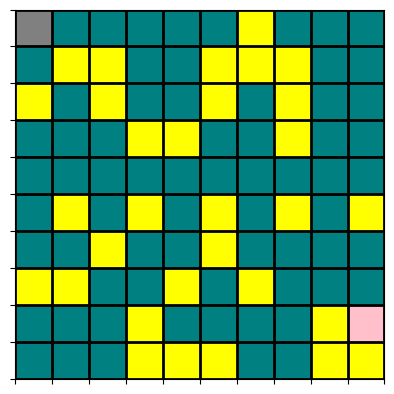
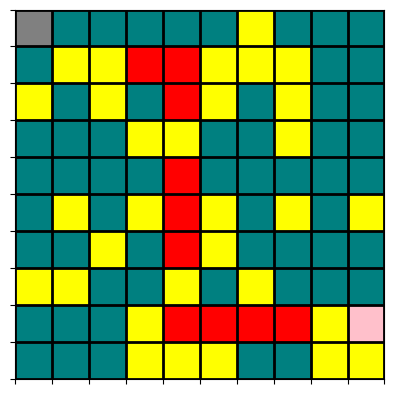
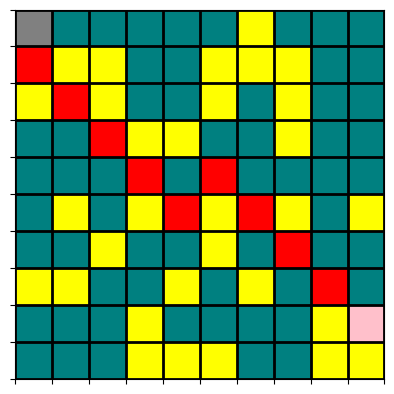
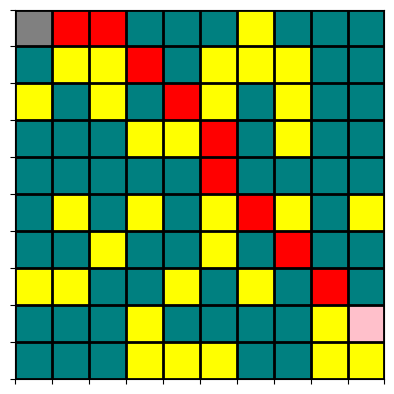
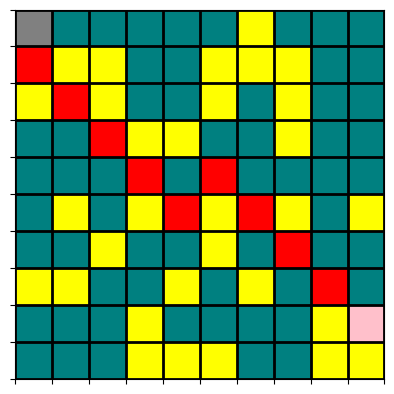
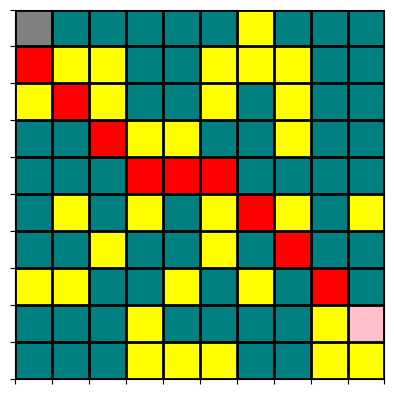
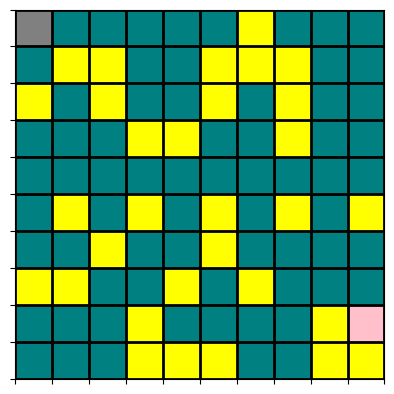
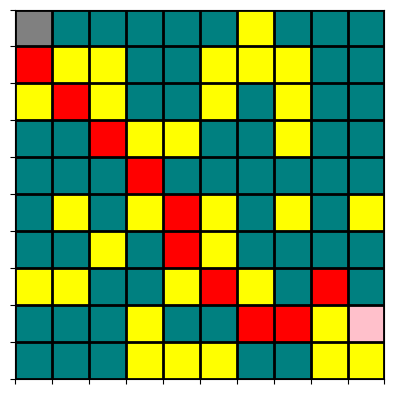
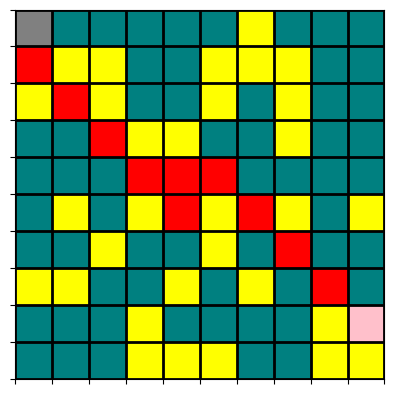

The matplotlib source for these figures, in order:
#!/usr/bin/env python
# coding: utf-8

# 

# In[15]:

import numpy as np
import matplotlib.pyplot as plt
from matplotlib import colors
from collections import deque
import heapq


# SCENARIO: A robotics group needs some help designing a path planning algorithm that can navigate around the engineering center. To get started they have designed two test environments for you to implement breadth-first, depth-first, and uniform-cost search.
# 
# - In the first environment, every movement to an adjacent cell has a cost of 1. The first environment will be represented by the `edge_weights_1` dictionary. 
# 
# - In the second enviornment, traveling to adjacent cells has a random int cost between 1 and 100. The second environment will be represented by the `edge_weights_2` dictionary. 
# 
# - Both setups have the same obstacles, free space, and goal. The code below creates and gives a visual representation of the robot's environment. 
# 
# - The first figure shows the environment itself with free spaces, barriers, robot start, and goal point. 
# 
# - The second image shows an example of what a path might look like as the robot moves through the environment.
# 
# ### Color representation
# yellow = obstacle
# 
# teal = free space
# 
# pink = goal
# 
# grey = robot start
# 
# red = part of the path

# In[16]:

# Given code
def show_path(env, path):
    env_copy = np.copy(env)
    for cell in path:
        if(env_copy[cell[0]][cell[1]] >= 5 and env_copy[cell[0]][cell[1]] < 20):
            env_copy[cell[0]][cell[1]] = 41
    show_env(env_copy)

def show_env(env):
    cmap = colors.ListedColormap(['yellow', 'teal', 'pink', 'grey', 'red'])
    bounds = [0,5,20,30,40,41]
    norm = colors.BoundaryNorm(bounds, cmap.N)

    fig, ax = plt.subplots()
    ax.imshow(env, cmap=cmap, norm=norm)
    ax.grid(which='major', axis='both', linestyle='-', color='k', linewidth=2)
    ax.set_xticks(np.arange(-.5, 10, 1));
    ax.set_yticks(np.arange(-.5, 10, 1));
    ax.xaxis.set_ticklabels([])
    ax.yaxis.set_ticklabels([])

    plt.show()

np.random.seed(303)
env = np.random.rand(10, 10) * 20
#set robot start position, grey color spot
start = (0, 0)
env[start[0]][start[1]] = 31

#set goal position pink square
goal = (8, 9)

env[goal[0]][goal[1]] = 21

# show the original graph
show_env(env)

# show an example path in the original graph, not a valid path

example_path = [(1,1), (1,2), (1,3), (1,4), (2,4), (3,4), (4,4), (5,4), (6,4), (7,4), (8,4), (8,5),(8,6),(8,7),(8,8)]
show_path(env, example_path)

# ### Graph Representation
# We represent the graph above as an adjacency dict in the following code. You can see what edges any cell has by indexing into the two dicts: 
# - `edge_weights_1`
# - `edge_weights_2`
# 
# For indexing, the top left of the graph is (row=0, col=0). Row values increase downward and column values increase to the right. 
# 
# So for example, if you wanted to look at the pink cell's (the goal location) connections you can call `print(edge_weights_2[(8,9)])` 

# In[17]:

# create dictionary
edge_weights_1 = {}
edge_weights_2 = {}

for row, row_vals in enumerate(env):
    for col, val in enumerate(env[row]):
        # create dictionary
        edge_weights_1[(row, col)] = {}
        edge_weights_2[(row, col)] = {}

        #set all 6 direction options in edge_wights
        # 1) up
        if(row > 0):
            edge_weights_1[(row, col)][(row-1, col)] = 1
            edge_weights_2[(row, col)][(row-1, col)] = np.random.randint(101)
            if(col > 0):
                edge_weights_1[(row, col)][(row-1, col-1)] = 1
                edge_weights_2[(row, col)][(row-1, col-1)] = np.random.randint(101)
            if(col < 9):
                edge_weights_1[(row, col)][(row-1, col+1)] = 1
                edge_weights_2[(row, col)][(row-1, col+1)] = np.random.randint(101)

        #2) left
        if(col > 0):
            edge_weights_1[(row, col)][(row, col-1)] = 1
            edge_weights_2[(row, col)][(row, col-1)] = np.random.randint(101)
            if(row < 9):
                edge_weights_1[(row, col)][(row+1, col-1)] = 1
                edge_weights_2[(row, col)][(row+1, col-1)] = np.random.randint(101)

        #3) down 
        if(row < 9):
                edge_weights_1[(row, col)][(row+1, col)] = 1
                edge_weights_2[(row, col)][(row+1, col)] = np.random.randint(101)
                if(col < 9): 
                    edge_weights_1[(row, col)][(row+1, col+1)] = 1
                    edge_weights_2[(row, col)][(row+1, col+1)] = np.random.randint(101)

        #) right
        if(col < 9):
                edge_weights_1[(row, col)][(row, col+1)] = 1
                edge_weights_2[(row, col)][(row, col+1)] = np.random.randint(101)

for first_node in list(edge_weights_2.keys()):
    for second_node in list(edge_weights_2[first_node].keys()):

        # if first_node is yellow (an obstacle) the connection going both ways should be removed
        if(env[first_node[0]][[first_node[1]]] < 5):
            edge_weights_2[first_node].pop(second_node)
            edge_weights_2[second_node].pop(first_node)
            edge_weights_1[first_node].pop(second_node)
            edge_weights_1[second_node].pop(first_node)
        # if there is a connection, make sure both edges are the same
        else:
            w1 = edge_weights_2[first_node][second_node]
            w2 = edge_weights_2[second_node][first_node]
            if(w1 != w2):
                edge_weights_2[first_node][second_node] = edge_weights_2[second_node][first_node]

# These represent the same location
print('goal:   ', edge_weights_2[goal])
print('(8, 9): ', edge_weights_2[(8,9)])

# ### Useful helper routines for searching
# 

# In[18]:

def path(previous, s): 
    '''
    `previous` is a dictionary chaining together the predecessor state that led to each state
    `s` will be None for the initial state
    otherwise, start from the last state `s` and recursively trace `previous` back to the initial state,
    constructing a list of states visited as we go
    '''
    if s is None:
        return []
    else:
        return path(previous, previous[s])+[s]

def pathcost(path, step_costs):
    '''
    add up the step costs along a path, which is assumed to be a list output from the `path` function above
    '''
    cost = 0
    for s in range(len(path)-1):
        cost += step_costs[path[s]][path[s+1]]
    return cost

# In[19]:

def check_map(step_costs):
    ''' function to check if all the path costs are at least symmetric '''
    check_states = []
    for state1 in step_costs.keys():
        for state2 in step_costs[state1].keys():
            uh_oh = step_costs[state2][state1]!=step_costs[state1][state2]
            if uh_oh:
                print('Check the costs between states {} and {}'.format(state1,state2))
                check_states.append([state1,state2])
    if len(check_states)==0:
        print('all okay! (symmetric at least)')
    return check_states



#### Breadth-first search

# In[20]:

def breadth_first(start, goal, state_graph, return_cost):
    # Deque documentation: https://docs.oracle.com/javase/7/docs/api/java/util/Deque.html
    frontier = deque([start]) 
    reached = set()  
    previous = {start: None}  

    while frontier:
        # O(1) removal from front
        current = frontier.popleft()  

        if current == goal:
            solution_path = path(previous, current)
            if return_cost:
                return solution_path, pathcost(solution_path, state_graph)
            return solution_path

        reached.add(current)

        for neighbor in state_graph.get(current, {}):
            if neighbor not in reached and neighbor not in frontier:
                previous[neighbor] = current
                frontier.append(neighbor)

    return None


#### Uniform-cost search
#
# In[21]:

# Used the following heapq documentation for syntax reference: https://docs.python.org/3/library/heapq.html
class Frontier_PQ:
    def __init__(self, start, cost):
        self.states = {start: cost}  
        self.q = [(cost, start)]  
        self.q.sort() 

# add(state, cost): add the (cost, state) tuple to the frontier
    def add(self, state, cost):
        if state not in self.states:
            self.states[state] = cost
            heapq.heappush(self.q, (cost, state))

# pop(): return the lowest-cost (cost, state) tuple, and pop it off the frontier
    def pop(self):
        if self.q:
            cost, state = heapq.heappop(self.q)
            self.states.pop(state, None)  
            return cost, state
        return None  

# replace(state, cost): if you find a lower-cost path to a state that's already on the frontier, it should be replaced using this method.
    def replace(self, state, cost):
        if state in self.states:
            if cost < self.states[state]:  
                self.states[state] = cost
                heapq.heappush(self.q, (cost, state))

# * **start**: initial state
# * **goal**: goal state
# * **state_graph**: graph representing the connectivity and step costs of the state space (e.g., **edge_weights_1** or **edge_weights_2**)
# * **return_cost**: logical input representing whether or not to return the solution path cost
#   * If **True**, then the output should be a tuple where the first value is the list representing the solution path and the second value is the path cost
#   * If **False**, then the only output is the solution path list object

# In[22]:

# Used the following heapq documentation for syntax reference: https://docs.python.org/3/library/heapq.html

def uniform_cost(start, goal, state_graph, return_cost):
    # Referenced from my 1a answer
    frontier = Frontier_PQ(start, 0)  
    reached = {start: 0} 
    previous = {start: None}  

    while frontier.q:
        cost, current = frontier.pop()

        if current == goal:
            solution_path = path(previous, goal)
            if return_cost:
                return solution_path, pathcost(solution_path, state_graph)
            return solution_path

        for neighbor, step_cost in state_graph.get(current, {}).items():
            new_cost = cost + step_cost

            if neighbor not in reached or new_cost < reached[neighbor]:
                reached[neighbor] = new_cost
                previous[neighbor] = current
                frontier.add(neighbor, new_cost)

    return None  



# Edge Weights 1
print("\n")
print("===== EDGE WEIGHTS 1 =====")
print("\n")

bfs_weight_1 = breadth_first(start, goal, edge_weights_1, return_cost=True)
if bfs_weight_1:
    print("--- Breadth-First Search ---")
    print("Path:", bfs_weight_1[0])
    print("Cost:", bfs_weight_1[1])
    show_path(env, bfs_weight_1[0])
else:
    print("Breadth-First Search did not find a path.")

ucs_weight_1 = uniform_cost(start, goal, edge_weights_1, return_cost=True)
if ucs_weight_1:
    print("--- Uniform-Cost Search ---")
    print("Path:", ucs_weight_1[0])
    print("Cost:", ucs_weight_1[1])
    show_path(env, ucs_weight_1[0])
else:
    print("Uniform-Cost Search did not find a path.")

# Edge Weights 2
print("\n")
print("===== EDGE WEIGHTS 2 =====")
print("\n")

bfs_weight_2 = breadth_first(start, goal, edge_weights_2, return_cost=True)
if bfs_weight_2:
    print("--- Breadth-First Search ---")
    print("Path:", bfs_weight_2[0])
    print("Cost:", bfs_weight_2[1])
    show_path(env, bfs_weight_2[0])
else:
    print("Breadth-First Search did not find a path.")

ucs_weight_2 = uniform_cost(start, goal, edge_weights_2, return_cost=True)
if ucs_weight_2:
    print("--- Uniform-Cost Search ---")
    print("Path:", ucs_weight_2[0])
    print("Cost:", ucs_weight_2[1])
    show_path(env, ucs_weight_2[0])
else:
    print("Uniform-Cost Search did not find a path.")


# 

# In[51]:

def a_star(start, goal, state_graph, return_cost):
    frontier = []
    # (total_cost, path_cost, node)
    heapq.heappush(frontier, (0, 0, start)) 
    came_from = {start: None}
    path_costs = {start: 0}
    visited = set()  

    while frontier:
        _, current_path_cost, current_node = heapq.heappop(frontier)

        if current_node == goal:
            solution_path = path(came_from, goal)
            if return_cost:
                return solution_path, path_costs[goal]
            return solution_path

        visited.add(current_node)

        for neighbor, move_cost in state_graph[current_node].items():
            new_path_cost = current_path_cost + move_cost
            # Euclidean heuristic
            estimated_cost = ((goal[0] - neighbor[0]) ** 2 + (goal[1] - neighbor[1]) ** 2) ** 0.5  
            total_cost = new_path_cost + estimated_cost

            if neighbor not in visited and (neighbor not in path_costs or new_path_cost < path_costs[neighbor]):
                path_costs[neighbor] = new_path_cost
                heapq.heappush(frontier, (total_cost, new_path_cost, neighbor))
                came_from[neighbor] = current_node

    return None

# In[52]:

# Solution path for edge_weights_2
start = (0,0)
goal = (8,9)
graph_1 = edge_weights_1
graph_2 = edge_weights_2
a_star_ret_1 = a_star(start, goal, graph_1, True)
a_star_ret_2 = a_star(start, goal, graph_2, True)

print("---------------------------------")
print("A* solution edge_weights_1: ", a_star_ret_1)
print("---------------------------------")
print("A* solution edge_weights_2:", a_star_ret_2)
print("---------------------------------")

show_env(env)
print('A* edge_weights_1')
show_path(env, a_star_ret_1[0])
print('A* edge_weights_2')
show_path(env, a_star_ret_2[0])
